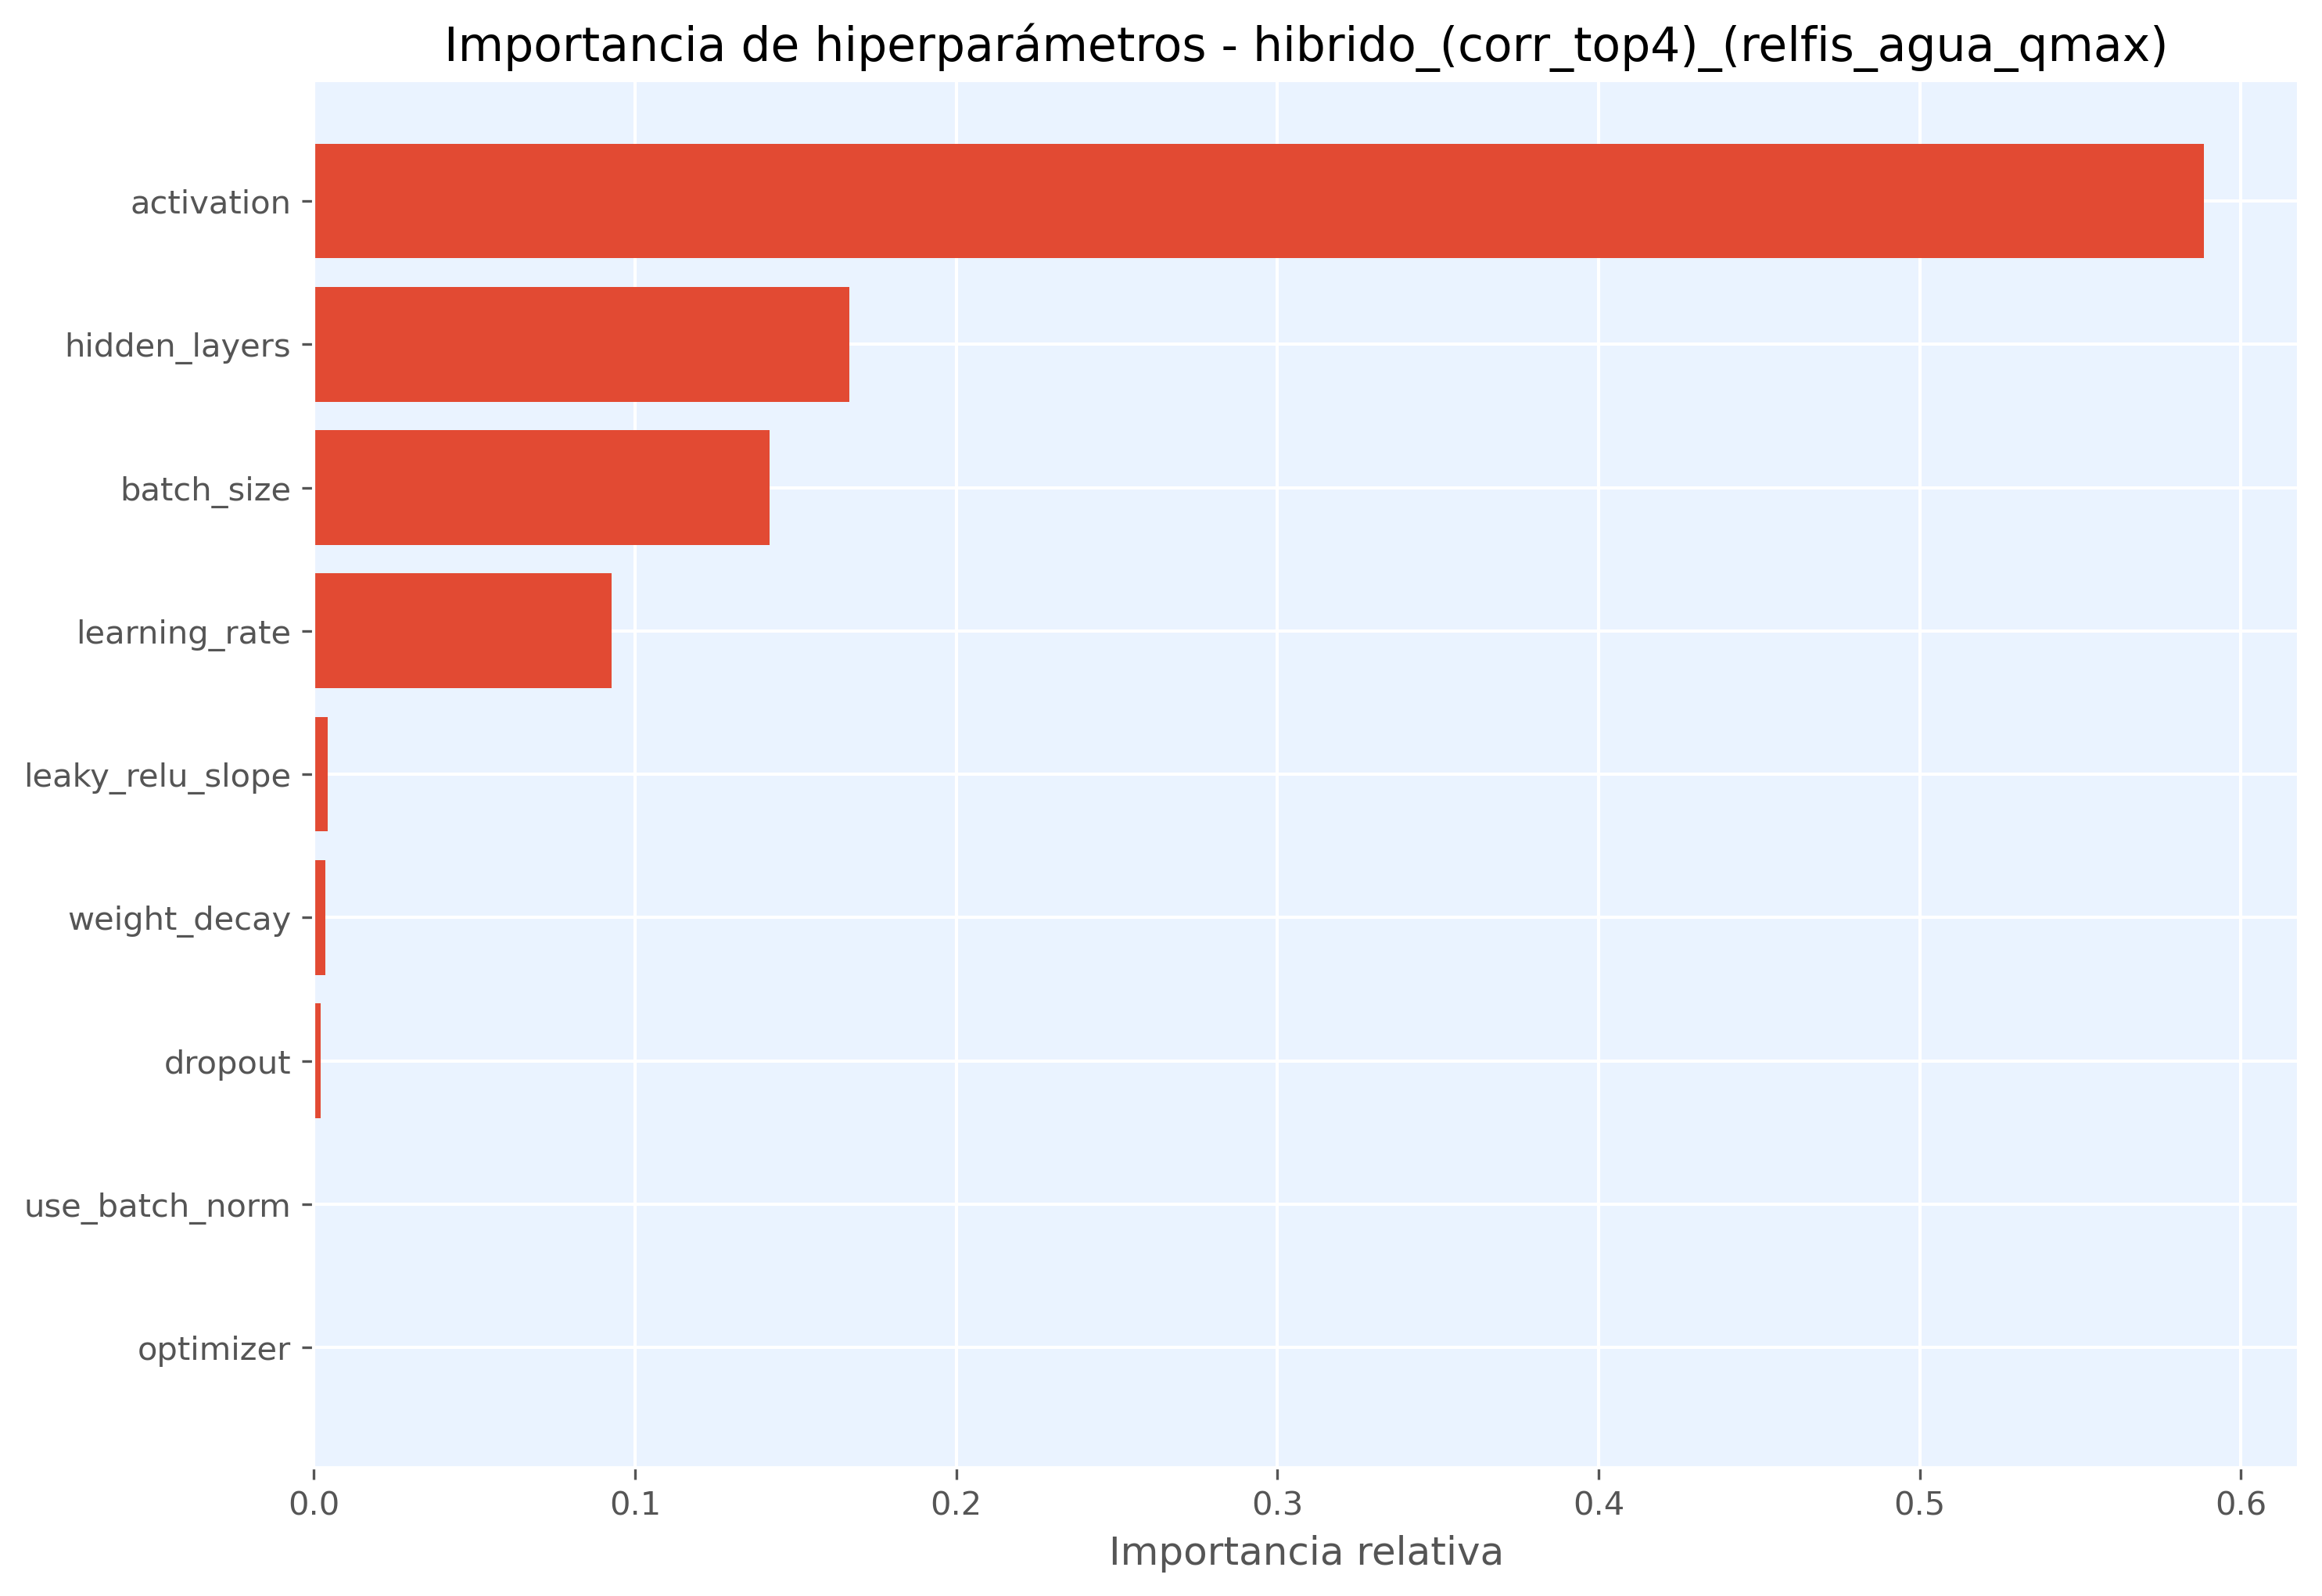

The data file committed next to this chart (first rows):
hiperparametro, importancia
activation, 0.5885
hidden_layers, 0.1668
batch_size, 0.142
learning_rate, 0.0926
leaky_relu_slope, 0.004275
weight_decay, 0.00365
dropout, 0.002208
use_batch_norm, 0.0
optimizer, 0.0
